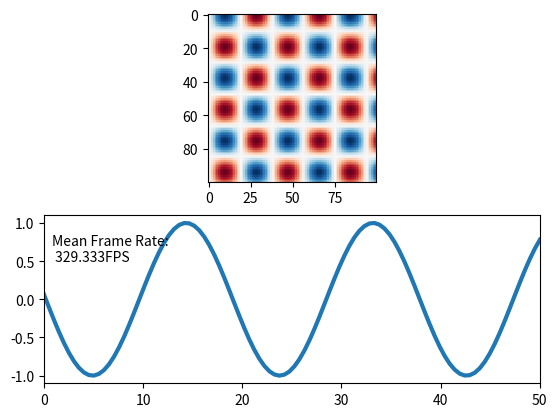

Generate this figure with matplotlib:
import time
from matplotlib import pyplot as plt
import numpy as np


def live_update(blit = False):
    x = np.linspace(0,50., num=100)
    X,Y = np.meshgrid(x,x)
    fig = plt.figure()
    ax1 = fig.add_subplot(2, 1, 1)
    ax2 = fig.add_subplot(2, 1, 2)
    img = ax1.imshow(X, vmin=-1, vmax=1, interpolation="None", cmap="RdBu")
    line, = ax2.plot([], lw=3)
    text = ax2.text(0.8,0.5, "")
    ax2.set_xlim(x.min(), x.max())
    ax2.set_ylim([-1.1, 1.1])
    fig.canvas.draw()   #uztaisa tuksu grafiku
    if blit:
        # cache the background
        axbackground = fig.canvas.copy_from_bbox(ax1.bbox)
        ax2background = fig.canvas.copy_from_bbox(ax2.bbox)
    plt.show(block=False)
    t_start = time.time()
    k=0.
    for i in np.arange(1000):
        img.set_data(np.sin(X/3.+k)*np.cos(Y/3.+k))#atjauno datus
        line.set_data(x, np.sin(x/3.+k))#atjauno datus
        tx = 'Mean Frame Rate:\n {fps:.3f}FPS'.format(fps= ((i+1) / (time.time() - t_start)) )
        text.set_text(tx)
        #print tx
        k+=0.11
        if blit:
            # atjauno fonu
            fig.canvas.restore_region(axbackground)
            fig.canvas.restore_region(ax2background)

            # uzzime atkartoti tikai punktus
            ax1.draw_artist(img)
            ax2.draw_artist(line)
            ax2.draw_artist(text)
            # fill in the axes rectangle
            fig.canvas.blit(ax1.bbox)
            fig.canvas.blit(ax2.bbox)
            #blit var radit atminas problemas tapec var ari bez blit
        else:
            # parstais draw
            fig.canvas.draw()
        fig.canvas.flush_events()
live_update(True)   # 130 fps
#live_update(False) # 28 fps
